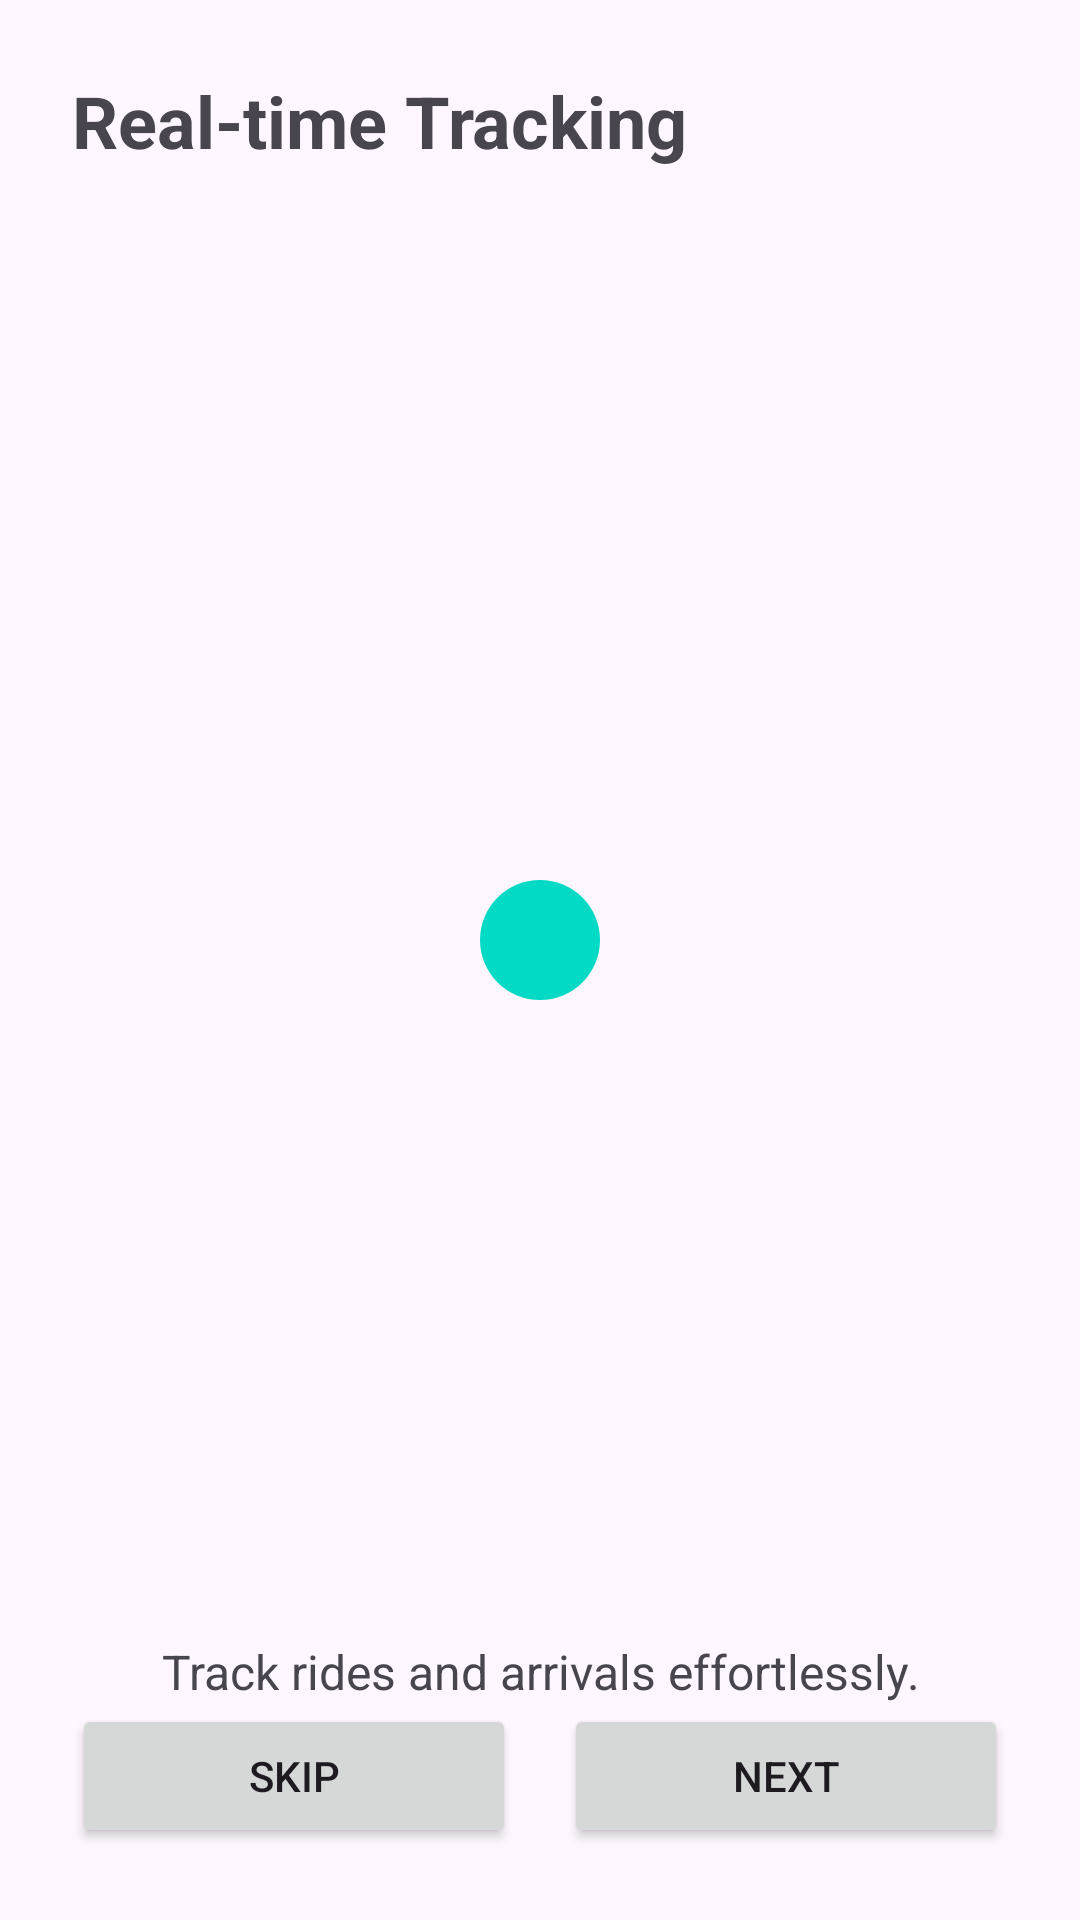

The Android layout XML behind this screen, and the referenced resources:
<!-- AndroidManifest.xml: application theme Theme.SwiftRide -->
<!-- res/layout/activity_onboarding2.xml -->
<?xml version="1.0" encoding="utf-8"?>
<androidx.constraintlayout.widget.ConstraintLayout xmlns:android="http://schemas.android.com/apk/res/android"
  xmlns:app="http://schemas.android.com/apk/res-auto"
  xmlns:tools="http://schemas.android.com/tools"
  android:layout_width="match_parent"
  android:layout_height="match_parent"
  android:padding="24dp"
  tools:context=".ui.onboarding.Onboarding2Activity">

  <TextView
    android:id="@+id/tvTitle2"
    android:layout_width="0dp"
    android:layout_height="wrap_content"
    android:text="Real-time Tracking"
    android:textSize="24sp"
    android:textStyle="bold"
    app:layout_constraintStart_toStartOf="parent"
    app:layout_constraintEnd_toEndOf="parent"
    app:layout_constraintTop_toTopOf="parent" />

  <ImageView
    android:id="@+id/ivIllustration2"
    android:layout_width="0dp"
    android:layout_height="0dp"
    android:layout_marginTop="24dp"
    android:contentDescription="Illustration"
    android:scaleType="centerInside"
    android:src="@drawable/ic_menu_mylocation"
    app:layout_constraintTop_toBottomOf="@id/tvTitle2"
    app:layout_constraintStart_toStartOf="parent"
    app:layout_constraintEnd_toEndOf="parent"
    app:layout_constraintBottom_toTopOf="@id/tvDescription2"
    app:layout_constraintVertical_bias="0.0" />

  <TextView
    android:id="@+id/tvDescription2"
    android:layout_width="0dp"
    android:layout_height="wrap_content"
    android:layout_marginTop="16dp"
    android:text="Track rides and arrivals effortlessly."
    android:textAlignment="center"
    android:textSize="16sp"
    app:layout_constraintStart_toStartOf="parent"
    app:layout_constraintEnd_toEndOf="parent"
    app:layout_constraintBottom_toTopOf="@id/groupButtons2" />

  <LinearLayout
    android:id="@+id/groupButtons2"
    android:layout_width="0dp"
    android:layout_height="wrap_content"
    android:orientation="horizontal"
    android:gravity="center"
    android:layout_marginTop="24dp"
    app:layout_constraintStart_toStartOf="parent"
    app:layout_constraintEnd_toEndOf="parent"
    app:layout_constraintBottom_toBottomOf="parent">

    <Button
      android:id="@+id/btnSkip2"
      android:layout_width="0dp"
      android:layout_height="wrap_content"
      android:layout_weight="1"
      android:text="Skip" />

    <Space
      android:layout_width="16dp"
      android:layout_height="0dp" />

    <Button
      android:id="@+id/btnNext2"
      android:layout_width="0dp"
      android:layout_height="wrap_content"
      android:layout_weight="1"
      android:text="Next" />
  </LinearLayout>

</androidx.constraintlayout.widget.ConstraintLayout>
<!-- resources referenced by this layout -->
<resources>
  <!-- drawable ic_menu_mylocation (drawable) -->
  <?xml version="1.0" encoding="utf-8"?>
  <vector xmlns:android="http://schemas.android.com/apk/res/android"
    android:width="120dp"
    android:height="120dp"
    android:viewportWidth="24"
    android:viewportHeight="24">
    <path
      android:fillColor="#FF03DAC5"
      android:pathData="M12,8a4,4 0 1,0 4,4 4,4 0 0,0 -4,-4z"/>
    <path
      android:fillColor="#33000000"
      android:pathData="M12,2v2M12,20v2M2,12h2M20,12h2"/>
  </vector>
  <style name="Theme.SwiftRide" parent="Base.Theme.SwiftRide" />
  <style name="Base.Theme.SwiftRide" parent="Theme.Material3.DayNight.NoActionBar">
          
          
      </style>
</resources>
